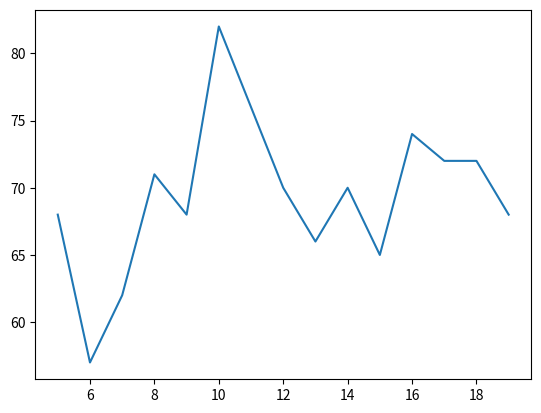

Write Python code to recreate this figure.

import math
import copy

import matplotlib.pyplot as plt


class Node :

	def __init__(self, name, time, nxt) :
		self.name = name
		self.time = time
		self.next = nxt

		

	def split(self, n) :
        
		nodes = list()

		for i in range(n) :
            
			nodes.append(Node(self.name, self.time/n, self.next if i == n - 1 else True))

		return nodes

	def __add__(self, other) :

		return Node(self.name + ' ' + other.name if other.name not in self.name else self.name, self.time + other.time, other.next)

	

class Line :

	

	def __init__(self, nodes, n) :

		self.nodes = nodes

		self.n = n

	def setup(self) :

		while len(self.nodes) > self.n :

			self.merge()

		while len(self.nodes) < self.n : 

			self.split()

	


	def leadTime(self) :
        # lead time based on the provided nodes (never changes during splits/merges)

		lt = 0

		for node in self.nodes :

			lt += node.time

		return lt

	def mean(self) :

		return self.leadTime() / len(self.nodes)


	def standardDeviation(self) :

		squareDifferenceSum = 0

		for node in self.nodes :

			squareDifferenceSum += math.pow(node.time - self.mean(), 2)

		return math.sqrt(squareDifferenceSum / len(self.nodes))


	def split(self) :

		maxI = 0

		for i, node in enumerate(self.nodes) :
            
			if node.time > self.nodes[maxI].time :

				maxI = i

		maxNode = self.nodes[maxI]

		

		self.nodes.pop(maxI)

		splitNodes = maxNode.split(2)

		for i, node in enumerate(splitNodes) :

			self.nodes.insert(maxI + i, node)


	def merge(self) :

		minI = 0

		for i in range(len(self.nodes) - 1) :

			if (self.nodes[i].time + self.nodes[i + 1].time < self.nodes[minI].time + self.nodes[minI + 1].time) and self.nodes[i].next == True  :

				minI = i

		mergedNode = self.nodes[minI] + self.nodes[minI + 1]

		print("Merge:", self.nodes[minI].name, '-', self.nodes[minI + 1].name)
		self.nodes.pop(minI)
		self.nodes.pop(minI)

		

		self.nodes.insert(minI, mergedNode)


	def balance(self) :

                
		lastSD = self.standardDeviation()
		currentSD = lastSD - 1

		while currentSD < lastSD :
			
			lastSD = self.standardDeviation()

			self.merge()
			self.split()
			
			
			currentSD = self.standardDeviation()

			

                

                

			

	def smooth(self) :
		# any stations that are repeated and have different times, it averages them out
		
		counts = dict()
		totals = dict()

		for node in self.nodes :

			try :

				counts[node.name] += 1

			except KeyError :

				counts[node.name] = 1

			try :

				totals[node.name] += node.time

			except KeyError :

				totals[node.name] = node.time

		
		for i in range(len(self.nodes)) :

			self.nodes[i].time = totals[self.nodes[i].name] / counts[self.nodes[i].name]

		
	

	def __str__(self) :



		output = str()


		     
		for node in self.nodes :

			output += node.name + ' ' + str(node.time) + '\n'

			

		output += str(len(self.nodes)) + " operators running " + str(self.seatsPerHour()) + " seats an hour at " + str(self.efficiency()) + "% efficiency\n"
		output += "Standard Deviation : " + str(self.standardDeviation()) + '\n'

		output += "----------------------------------------------\n"

		return output


	def seatsPerHour(self) :

		maxTime = self.nodes[0].time

		for node in self.nodes :

			if node.time > maxTime :

				maxTime = node.time

		return round(3600 // maxTime)



	def efficiency(self) :

		optimalSeatsPerHour = 3600 / (self.leadTime() / self.n)

		return round((self.seatsPerHour() / optimalSeatsPerHour) * 100)


x = list()
y = list()

lines = list()

for i in range(5, 20) :

    
	nodes = list()

	'''
	# [redacted]
	nodes.append(Node("BELLOWS", 79, True))
	nodes.append(Node("TRACKS", 105, True))
	nodes.append(Node("EVC", 119, True))
	nodes.append(Node("BACK FRAME", 124, False))
	nodes.append(Node("BACK FOAM", 41, True))
	nodes.append(Node("BACK COVER", 110, False))
	nodes.append(Node("CUSHION FOAM", 40, True))
	nodes.append(Node("CUSHION COVER", 115, False))
	nodes.append(Node("RODS/DIALS", 113, True))
	nodes.append(Node("ARMS/SB", 114, True))
	nodes.append(Node("TESTER", 35, False))
	nodes.append(Node("PACKING 1", 95, True))
	nodes.append(Node("PACKING 2", 69, True))
	nodes.append(Node("PACKING 3", 45, None))
	'''

	'''
	# [redacted]
	nodes.append(Node("SWITCH/LABELS", 43, True))
	nodes.append(Node("LOAD FRAMES", 23, False))
	nodes.append(Node("BACK FOAM", 24, True))
	nodes.append(Node("BACK COVER", 95, False))
	nodes.append(Node("CUSHION FOAM", 24, True))
	nodes.append(Node("CUSHION COVER", 69, False))
	nodes.append(Node("LEFT ARM", 27, True))
	nodes.append(Node("RIGHT ARM", 27, True))
	nodes.append(Node("TESTER", 42, False))
	nodes.append(Node("PACKAGING 1", 87, True))
	nodes.append(Node("PACKAGING 2", 40, None))
	'''

	'''
	# [redacted]
	nodes.append(Node("TRACKS/LABELS", 86, True))
	nodes.append(Node("SWITCH/LOAD", 67, False))
	nodes.append(Node("BACK FOAM", 37, True))
	nodes.append(Node("BACK COVER", 81, False))
	nodes.append(Node("CUSHION FOAM", 41, True))
	nodes.append(Node("CUSHION COVER", 55, False))
	nodes.append(Node("LEFT ARM", 29, True))
	nodes.append(Node("RIGHT ARM", 27, True))
	nodes.append(Node("TESTER", 84, False))
	nodes.append(Node("PACKAGING 1", 56, True))
	nodes.append(Node("PACKAGING 2", 61, True))
	nodes.append(Node("PACKAGING 3", 139, None))
	'''

	
	'''
        # [redacted]
	nodes.append(Node("SWITCH AND LABELS", 38, True))
	nodes.append(Node("TRACKS", 113, True))
	nodes.append(Node("LOADING TROLLEYS", 49, False))
	nodes.append(Node("BACK FOAM", 33, True))
	nodes.append(Node("BACK COVER", 84, False))
	nodes.append(Node("CUSHION FOAM", 36, True))
	nodes.append(Node("CUSHION COVER", 57, False))
	nodes.append(Node("LEFT ARM AND SEATBELT", 48, True))
	nodes.append(Node("RIGHT ARM AND SEATBELT", 53, True))
	nodes.append(Node("MANUAL TESTER", 36, False))
	nodes.append(Node("PACKAGING A", 34, True))
	nodes.append(Node("PACKAGING B", 17, True))
	nodes.append(Node("PACKAGING C", 32, None))
	'''

	'''
	# [redacted]
	nodes.append(Node("BELLOWS", 98, True))
	nodes.append(Node("TRACKS", 68, True))
	nodes.append(Node("EVC", 107, False))
	nodes.append(Node("BACK FRAME", 146, False))
	nodes.append(Node("BACK FOAM", 32, True))
	nodes.append(Node("BACK COVER", 142, False))
	nodes.append(Node("CUSHION FOAM", 37, True))
	nodes.append(Node("CUSHION COVER", 106, False))
	nodes.append(Node("RODS/DIALS", 131, False))
	nodes.append(Node("LEFT ARM", 61, True))
	nodes.append(Node("RIGHT ARM", 63, True))
	nodes.append(Node("TESTER", 22, True))
	nodes.append(Node("HEAD REST", 45, False))
	nodes.append(Node("QUALITY INSPECTION", 39, True))
	nodes.append(Node("PACKAGING 1", 38, True))
	nodes.append(Node("PACKAGING 2", 26, True))
	nodes.append(Node("PACKAGING 3", 35, None))
	'''

	
	# [redacted]
	nodes.append(Node("LABEL/TRACKS", 95, True))
	nodes.append(Node("LOADING FRAMES", 58, True))
	nodes.append(Node("BACK FOAM", 39, True))
	nodes.append(Node("CUSHION FOAM", 43, False))
	nodes.append(Node("BACK COVER", 186, True))
	nodes.append(Node("CUSHION COVER", 100, False))
	nodes.append(Node("ARMS", 66, False))
	nodes.append(Node("TESTER", 28, True))
	nodes.append(Node("PACKAGING A", 69, True))
	nodes.append(Node("PACKAGING B", 132, None))
	

	'''
	# [redacted]
	nodes.append(Node("BELLOWS", 86, True))
	nodes.append(Node("TRACKS", 83, False))
	nodes.append(Node("EVC", 89, False))
	nodes.append(Node("BACK FRAME", 36, False))
	nodes.append(Node("BACK FOAM", 53, True))
	nodes.append(Node("BACK COVER", 139, False))
	nodes.append(Node("CUSHION FOAM", 42, True))
	nodes.append(Node("CUSHION COVER", 74, False))
	nodes.append(Node("RODS/DIALS", 77, False))
	nodes.append(Node("LEFT ARM", 39, True))
	nodes.append(Node("RIGHT ARM", 36, True))
	nodes.append(Node("TESTER", 49, False))
	nodes.append(Node("QUALITY INSPECTION", 93, True))
	nodes.append(Node("PACKAGING 1", 51, True))
	nodes.append(Node("PACKAGING 2", 36, True))
	nodes.append(Node("PACKAGING 3", 88, None))
	'''


	line = Line(nodes, i)

	line.setup()


	line.balance()

	line.smooth()

	x.append(i)

	y.append(line.efficiency())

	print(line, end = "")

	lines.append(line)


lines.sort(key = lambda line: line.efficiency(), reverse = True)

for line in lines :

	print("%d people running %d seats an hour at %d percent efficiency" % (line.n, line.seatsPerHour(), line.efficiency()))

plt.plot(x, y)
plt.show()
